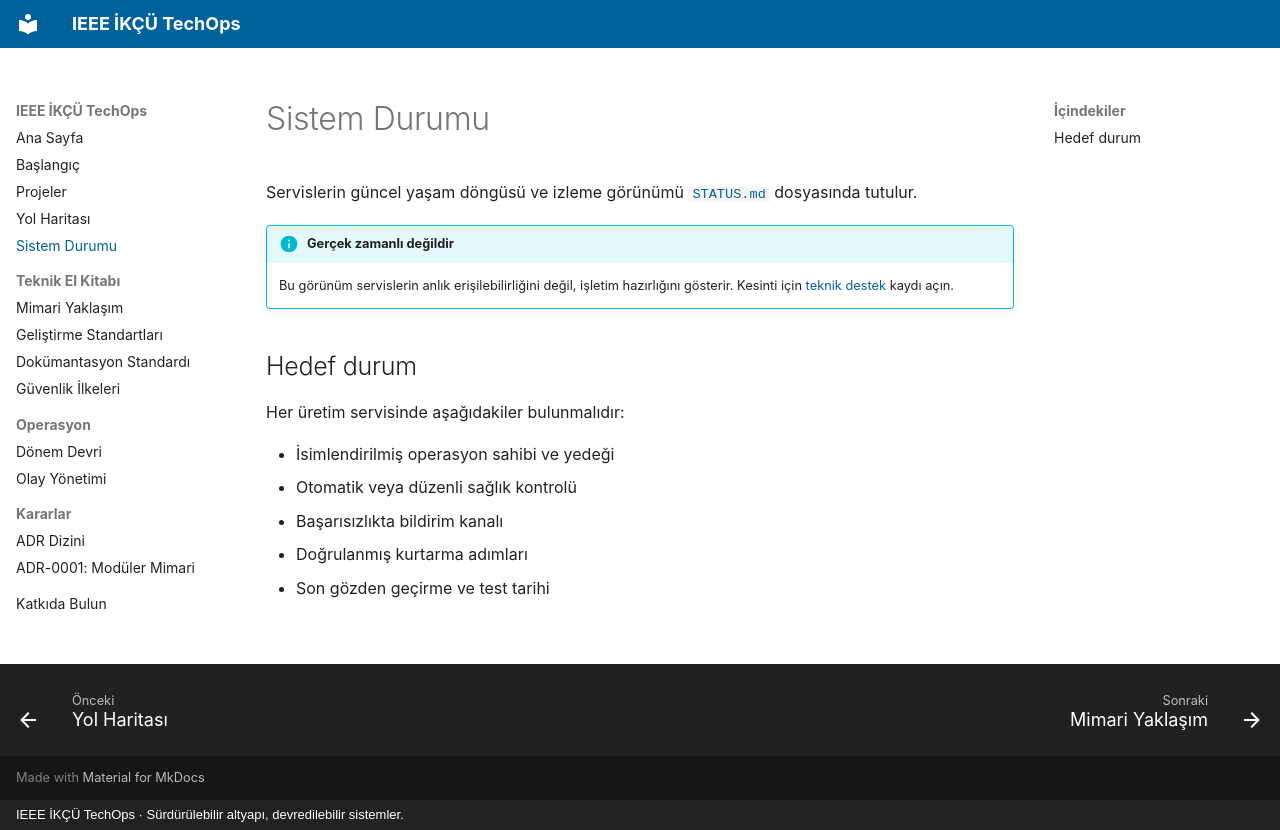

repository: ieeetechops/ieeetechops · page: status/index.html · generator: mkdocs · copyright: IEEE İKÇÜ TechOps · Sürdürülebilir altyapı, devredilebilir sistemler.

# Sistem Durumu

Servislerin güncel yaşam döngüsü ve izleme görünümü [`STATUS.md`](https://github.com/ieeetechops/ieeetechops/blob/main/STATUS.md) dosyasında tutulur.

!!! info "Gerçek zamanlı değildir"
    Bu görünüm servislerin anlık erişilebilirliğini değil, işletim hazırlığını gösterir. Kesinti için [teknik destek](https://github.com/ieeetechops/ieeetechops/issues/new?template=technical-support.yml) kaydı açın.

## Hedef durum

Her üretim servisinde aşağıdakiler bulunmalıdır:

- İsimlendirilmiş operasyon sahibi ve yedeği
- Otomatik veya düzenli sağlık kontrolü
- Başarısızlıkta bildirim kanalı
- Doğrulanmış kurtarma adımları
- Son gözden geçirme ve test tarihi
